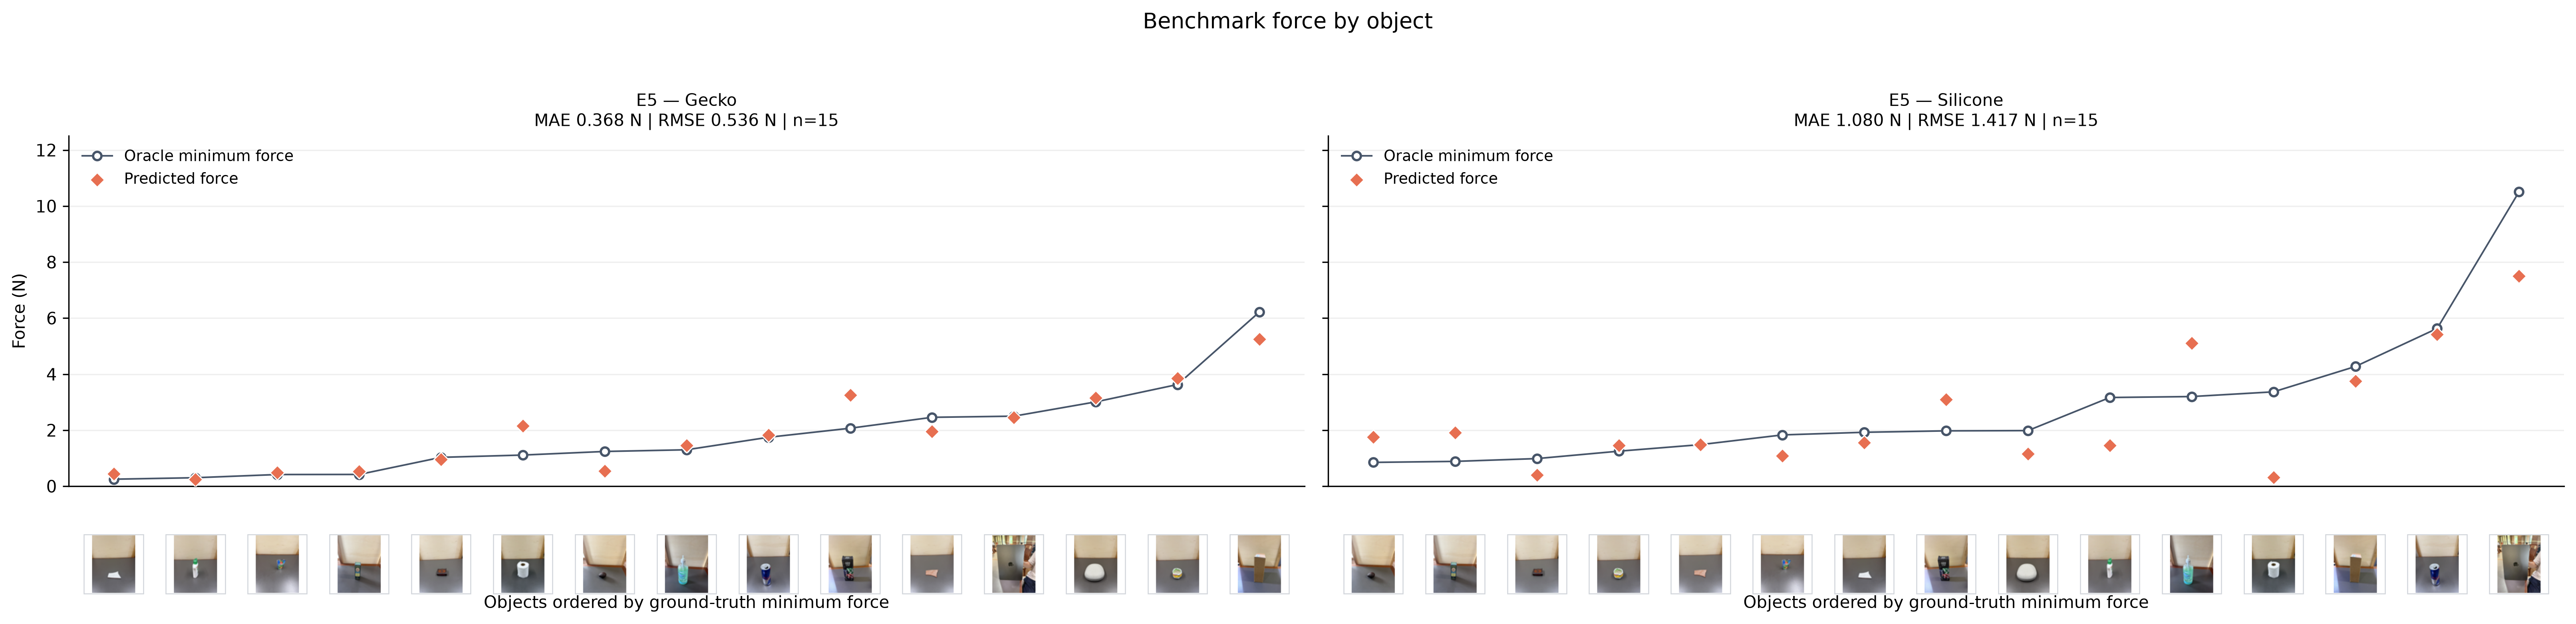

The data file committed next to this chart (first rows):
object_id, surface_id, condition_id, object_name, image_path, image_sha256, mass_g, roughness_index, projected_contact_fraction, semantic_description, active_grippers, generation_mode, predicted_gripper, predicted_normal_force_n, model_recommended_gripper, recommendation_agrees_with_selector, pred_gecko_force_n, pred_gecko_feasible, pred_silicone_force_n, pred_silicone_feasible, true_favored, selection_correct, regret_n, true_gecko_force_n
avacado, avacado, baseline, Avacado, data/MatForceFinal/avacado.jpeg, 90786816e47407e042fa0fa147a3806fd61ce4cc…, 157.6, 2416, 0.1, Dry pebbled organic rind contact surface…, ["gecko", "silicone"], joint, gecko, 0.55, silicone, False, 0.55, True, 1.75, True, silicone, False, 0.39, 1.24
camera_cardboard_box, camera_cardboard_box, baseline, Camera Cardboard Box, data/MatForceFinal/camera_cardboard_box.…, 3e353710f8a3077c21e9ace671d33500c2694769…, 871.9, 804.3, 1.0, Clean, dry paperboard contact surface wi…, ["gecko", "silicone"], joint, silicone, 3.75, silicone, True, 5.25, True, 3.75, True, silicone, True, 0.0, 6.22
caprisun, caprisun, baseline, CapriSun, data/MatForceFinal/caprisun.jpeg, eb48b0254bd89c9684ce36c3d88daf3e6ad76723…, 186, 557.2, 0.2976, Clean, dry flexible foil pouch contact s…, ["gecko", "silicone"], joint, gecko, 0.48, gecko, True, 0.48, True, 1.08, True, gecko, True, 0.0, 0.417
clay_bowl, clay_bowl, baseline, Clay Bowl, data/MatForceFinal/clay_bowl.jpg, de1b845b4662fb46b27d674cefb9e02353ea1578…, 286.7, 1848, 0.4167, Rigid mineral substrate with a painted c…, ["gecko", "silicone"], joint, silicone, 1.45, silicone, True, 3.85, True, 1.45, True, silicone, True, 0.0, 3.63
computer, computer, baseline, Computer, data/MatForceFinal/computer.jpg, db0ce50667da5e4af3cba486a44020b020f4014b…, 1550, 780.1, 1.0, Clean, dry metal contact surface with a …, ["gecko", "silicone"], joint, gecko, 2.45, gecko, True, 2.45, True, 7.5, True, gecko, True, 0.0, 2.5
headphones_case, headphones_case, baseline, Headphones Case, data/MatForceFinal/Headphones Case.jpg, 440437a99a4b2d78a18aee34bdd49426d553e873…, 218.2, 1611, 1.0, Clean, dry woven textile contact surface…, ["gecko", "silicone"], joint, silicone, 1.15, silicone, True, 3.15, True, 1.15, True, silicone, True, 0.0, 3.01
large_hand_sanitizer, large_hand_sanitizer, baseline, Large hand sanitizer, data/MatForceFinal/large_hand_sanitizer_…, 1cc772e5cf5b3f015189c37c0030f044352a8625…, 836, 958.7, 1.0, Clean, dry rigid plastic contact surface…, ["gecko", "silicone"], joint, gecko, 1.45, gecko, True, 1.45, True, 5.1, True, gecko, True, 0.0, 1.3
mold_release_spray_box, mold_release_spray_box, baseline, Mold Release Spray Box, data/MatForceFinal/mold release spray bo…, 10cd9349430ae72aac6bcf9805e3fa6cb6608ebd…, 156.2, 1124, 1.0, Clean, dry paperboard contact surface wi…, ["gecko", "silicone"], joint, gecko, 0.53, gecko, True, 0.53, True, 1.91, True, gecko, True, 0.0, 0.42
poker_box, poker_box, baseline, Poker Box, data/MatForceFinal/poker_box.jpg, 841d51dcb398cba9b5dad091c1ccd89eea54bbf8…, 457.7, 800.2, 1.0, Clean, dry paperboard contact surface wi…, ["gecko", "silicone"], joint, silicone, 3.1, silicone, True, 3.25, True, 3.1, True, silicone, True, 0.0, 2.07
red_bull, red_bull, baseline, Red Bull, data/MatForceFinal/red_bull.jpg, ef4c637a55f99fc2954b047edaac63bab60338fc…, 332.9, 1122, 1.0, Smooth nonporous metal contact surface w…, ["gecko", "silicone"], joint, gecko, 1.82, gecko, True, 1.82, True, 5.42, True, gecko, True, 0.0, 1.746
rough_tile, rough_tile, baseline, Rough Tile, data/MatForceFinal/rough_tile.jpg, 75c2b235a9adb7857d13db6611a0f5aaae21da37…, 178.5, 1993, 0.5952, Rigid ceramic substrate with a patterned…, ["gecko", "silicone"], joint, silicone, 1.48, silicone, True, 1.95, True, 1.48, True, silicone, True, 0.0, 2.459
small_book, small_book, baseline, Small Book, data/MatForceFinal/small_book.jpg, 62f5a0b4483b8c9ab4edf1686f4a58d751271084…, 118.4, 1532, 0.881, Clean, dry leather contact surface with …, ["gecko", "silicone"], joint, silicone, 0.4, silicone, True, 0.95, True, 0.4, True, silicone, True, 0.0, 1.03
soap_bottle, soap_bottle, baseline, Soap Bottle, data/MatForceFinal/soap_bottle.jpg, c14f003defb99d065b60f161664f330c7f613b42…, 236.1, 737, 1.0, Clean, dry rigid plastic contact surface…, ["gecko", "silicone"], joint, gecko, 0.25, gecko, True, 0.25, True, 1.45, True, gecko, True, 0.0, 0.303
toilet_paper, toilet_paper, baseline, Toilet Paper, data/MatForceFinal/Toilet Paper.jpg, ac0721d28669fb55d9f64f5c551cb8f7a078e248…, 117.9, 1068, 1.0, Clean, dry soft paper tissue contact sur…, ["gecko", "silicone"], joint, silicone, 0.32, silicone, True, 2.15, True, 0.32, True, gecko, False, 2.256, 1.112
very_smooth_tile, very_smooth_tile, baseline, Very Smooth Tile, data/MatForceFinal/very_smooth_tile.jpg, 620a7195ae010d4041096b222cca186ec509443e…, 178.5, 730.5, 1.0, Clean, dry ceramic contact surface with …, ["gecko", "silicone"], joint, gecko, 0.45, gecko, True, 0.45, True, 1.55, True, gecko, True, 0.0, 0.25
